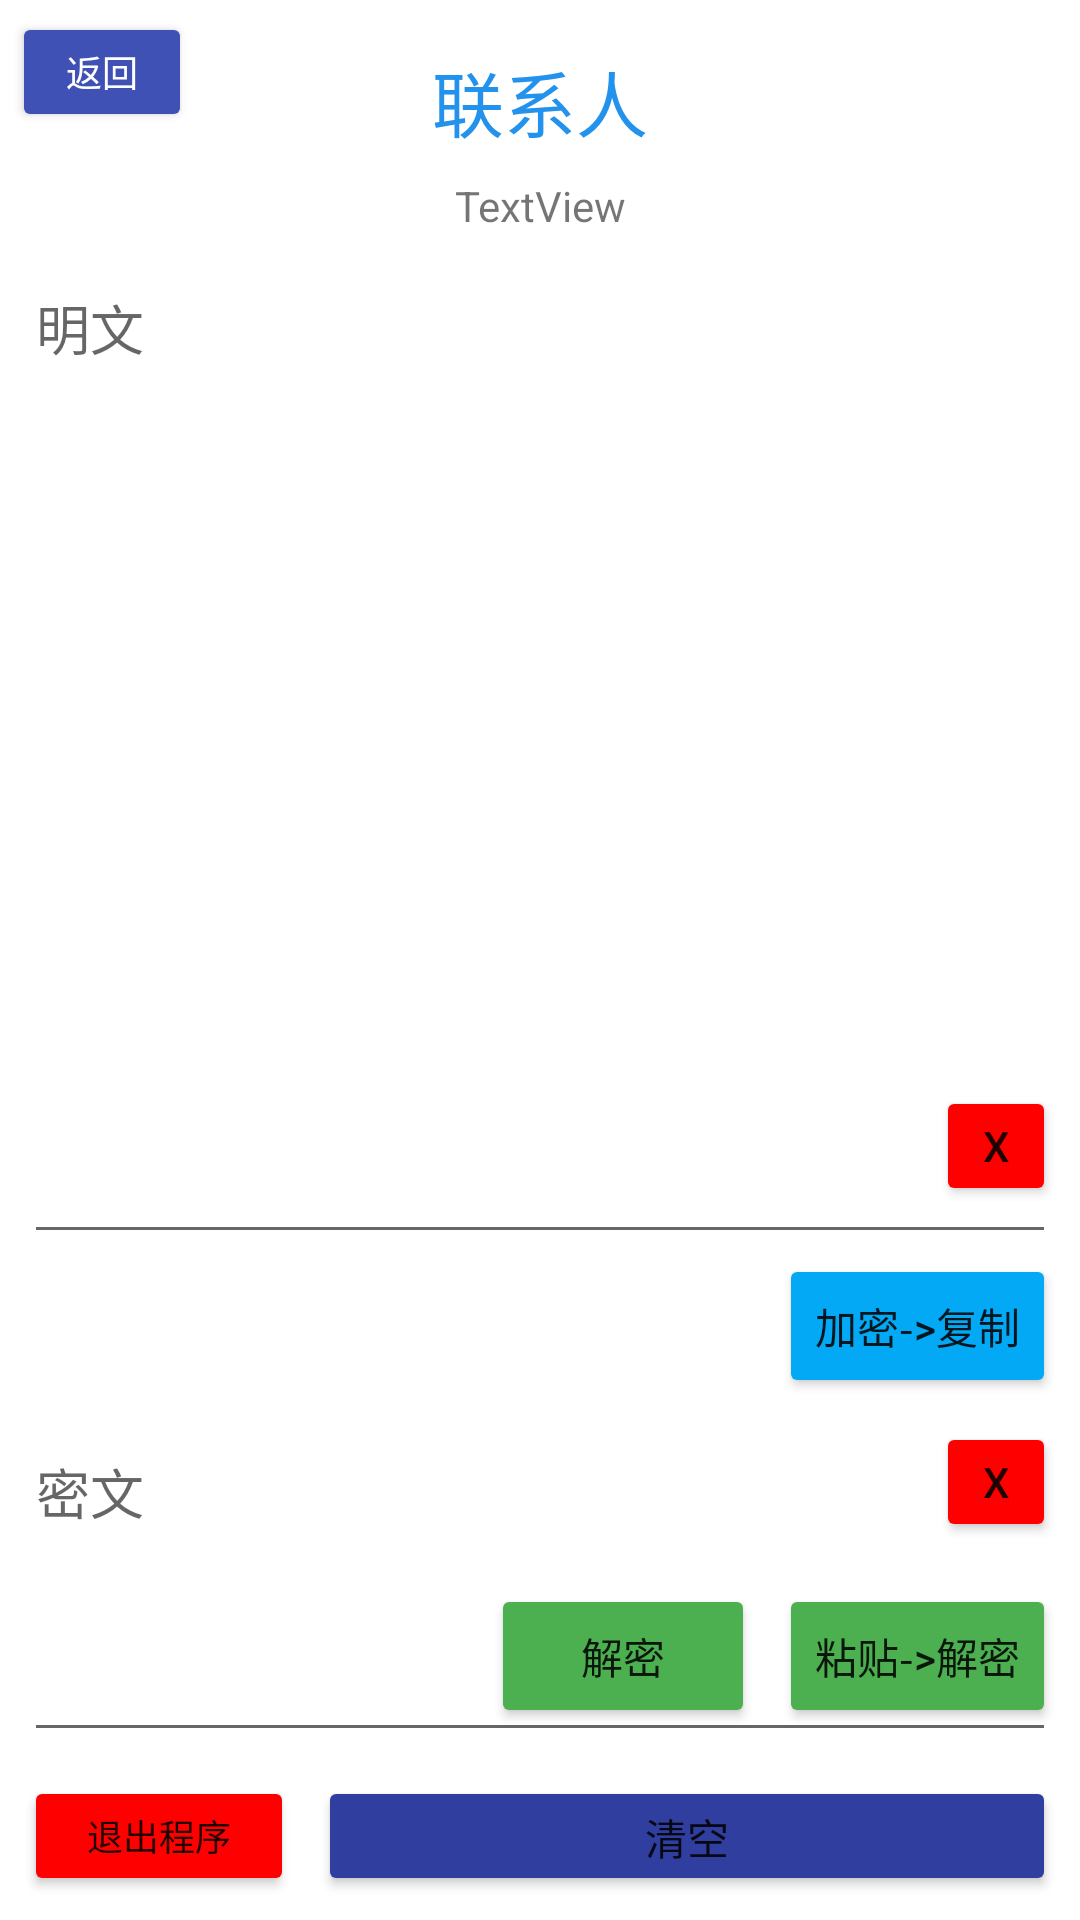

Produce the Android XML layout that renders to this screen, including the resource entries it uses.
<!-- AndroidManifest.xml: application theme Theme.MessageCipher -->
<!-- res/layout/activity_aes_cipher.xml -->
<?xml version="1.0" encoding="utf-8"?>

<androidx.constraintlayout.widget.ConstraintLayout xmlns:android="http://schemas.android.com/apk/res/android"
    xmlns:app="http://schemas.android.com/apk/res-auto"
    xmlns:tools="http://schemas.android.com/tools"
    android:layout_width="match_parent"
    android:layout_height="match_parent"
    tools:context=".MainActivity">

    <Button
        android:id="@+id/btnBack3"
        android:layout_width="60dp"
        android:layout_height="40dp"
        android:layout_marginStart="4dp"
        android:layout_marginLeft="4dp"
        android:layout_marginTop="4dp"
        android:text="返回"
        android:textColor="#FFFFFF"
        android:textSize="12sp"
        app:backgroundTint="#3F51B5"
        app:iconTint="#FFFFFF"
        app:layout_constraintStart_toStartOf="parent"
        app:layout_constraintTop_toTopOf="parent" />

    <EditText
        android:id="@+id/plainText"
        android:layout_width="0dp"
        android:layout_height="0dp"

        android:layout_marginStart="8dp"
        android:layout_marginLeft="8dp"
        android:layout_marginTop="8dp"
        android:layout_marginEnd="8dp"
        android:layout_marginRight="8dp"
        android:ems="10"
        android:gravity="top"
        android:hint="明文"
        android:inputType="textMultiLine|textPersonName"
        android:singleLine="false"
        app:layout_constraintBottom_toTopOf="@+id/btnEncrypt"
        app:layout_constraintEnd_toEndOf="parent"
        app:layout_constraintStart_toStartOf="parent"
        app:layout_constraintTop_toBottomOf="@+id/textViewContact" />

    <Button
        android:id="@+id/btnEncrypt"
        android:layout_width="wrap_content"
        android:layout_height="wrap_content"
        android:layout_marginBottom="8dp"
        android:text="加密->复制"
        app:backgroundTint="#03A9F4"
        app:layout_constraintBottom_toTopOf="@+id/encryptedText"
        app:layout_constraintEnd_toEndOf="@+id/plainText" />

    <Button
        android:id="@+id/btnDelPlainTxt"
        android:layout_width="40dp"
        android:layout_height="40dp"
        android:layout_marginBottom="16dp"
        android:text="X"
        app:backgroundTint="#FF0000"
        app:layout_constraintBottom_toBottomOf="@+id/plainText"
        app:layout_constraintEnd_toEndOf="@+id/plainText" />

    <Button
        android:id="@+id/btnPurgeAll"
        android:layout_width="0dp"
        android:layout_height="40dp"
        android:layout_marginStart="8dp"
        android:layout_marginLeft="8dp"
        android:layout_marginBottom="8dp"
        android:text="清空"
        app:backgroundTint="#303F9F"
        app:layout_constraintBottom_toBottomOf="parent"
        app:layout_constraintEnd_toEndOf="@+id/encryptedText"
        app:layout_constraintStart_toEndOf="@+id/btnExitNow" />

    <Button
        android:id="@+id/btnExitNow"
        android:layout_width="90dp"
        android:layout_height="40dp"
        android:text="退出程序"
        android:textSize="12sp"
        app:backgroundTint="#FF0000"
        app:layout_constraintBottom_toBottomOf="@+id/btnPurgeAll"
        app:layout_constraintStart_toStartOf="@+id/encryptedText"
        app:layout_constraintTop_toTopOf="@+id/btnPurgeAll" />

    <Button
        android:id="@+id/btnDecrypt"
        android:layout_width="wrap_content"
        android:layout_height="wrap_content"
        android:layout_marginEnd="8dp"
        android:layout_marginRight="8dp"
        android:layout_marginBottom="8dp"
        android:text="解密"
        app:backgroundTint="#4CAF50"
        app:layout_constraintBottom_toBottomOf="@+id/encryptedText"
        app:layout_constraintEnd_toStartOf="@+id/btnPasteEncryptedTxt" />

    <Button
        android:id="@+id/btnPasteEncryptedTxt"
        android:layout_width="wrap_content"
        android:layout_height="wrap_content"
        android:text="粘贴->解密"
        app:backgroundTint="#4CAF50"
        app:layout_constraintBottom_toBottomOf="@+id/btnDecrypt"
        app:layout_constraintEnd_toEndOf="@+id/encryptedText" />

    <Button
        android:id="@+id/butDelEncryptedTxt"
        android:layout_width="40dp"
        android:layout_height="40dp"
        android:text="X"
        app:backgroundTint="#FF0000"
        app:layout_constraintEnd_toEndOf="@+id/encryptedText"
        app:layout_constraintTop_toTopOf="@+id/encryptedText" />

    <EditText
        android:id="@+id/encryptedText"
        android:layout_width="0dp"
        android:layout_height="110dp"

        android:layout_marginBottom="8dp"
        android:ems="10"
        android:gravity='top'
        android:hint="密文"
        android:inputType="textMultiLine|textPersonName"
        android:singleLine="false"
        app:layout_constraintBottom_toTopOf="@+id/btnPurgeAll"
        app:layout_constraintEnd_toEndOf="@+id/btnEncrypt"
        app:layout_constraintHorizontal_bias="0.0"
        app:layout_constraintStart_toStartOf="@+id/textViewPrompt" />

    <TextView
        android:id="@+id/textView5"
        android:layout_width="wrap_content"
        android:layout_height="wrap_content"
        android:layout_marginTop="16dp"
        android:text="联系人"
        android:textColor="#2392EC"
        android:textSize="24sp"
        app:layout_constraintEnd_toEndOf="parent"
        app:layout_constraintStart_toStartOf="parent"
        app:layout_constraintTop_toTopOf="parent" />

    <TextView
        android:id="@+id/textViewContact"
        android:layout_width="wrap_content"
        android:layout_height="wrap_content"
        android:layout_marginTop="8dp"
        android:text="TextView"
        app:layout_constraintEnd_toEndOf="@+id/textView5"
        app:layout_constraintStart_toStartOf="@+id/textView5"
        app:layout_constraintTop_toBottomOf="@+id/textView5" />

    <TextView
        android:id="@+id/textViewPrompt"
        android:layout_width="0dp"
        android:layout_height="40dp"
        android:layout_marginEnd="8dp"
        android:layout_marginRight="8dp"
        android:textColor="#FF0000"
        app:layout_constraintBottom_toBottomOf="@+id/btnEncrypt"
        app:layout_constraintEnd_toStartOf="@+id/btnEncrypt"
        app:layout_constraintHorizontal_bias="0.0"
        app:layout_constraintStart_toStartOf="@+id/plainText"
        app:layout_constraintTop_toTopOf="@+id/btnEncrypt" />

</androidx.constraintlayout.widget.ConstraintLayout>
<!-- resources referenced by this layout -->
<resources>
  <style name="Theme.MessageCipher" parent="Theme.MaterialComponents.DayNight.DarkActionBar">
          
          <item name="colorPrimary">@color/purple_500</item>
          <item name="colorPrimaryVariant">@color/purple_700</item>
          <item name="colorOnPrimary">@color/white</item>
          
          <item name="colorSecondary">@color/teal_200</item>
          <item name="colorSecondaryVariant">@color/teal_700</item>
          <item name="colorOnSecondary">@color/black</item>
          
          <item name="android:statusBarColor" tools:targetApi="l">?attr/colorPrimaryVariant</item>
          
      </style>
  <!-- not gathered from this repository: default colours our renderer supplied (Android Studio template values) -->
  <color name="purple_500">#FF6200EE</color>
  <color name="purple_700">#FF3700B3</color>
  <color name="teal_200">#FF03DAC5</color>
  <color name="teal_700">#FF018786</color>
  <color name="black">#FF000000</color>
  <color name="white">#FFFFFFFF</color>
</resources>
